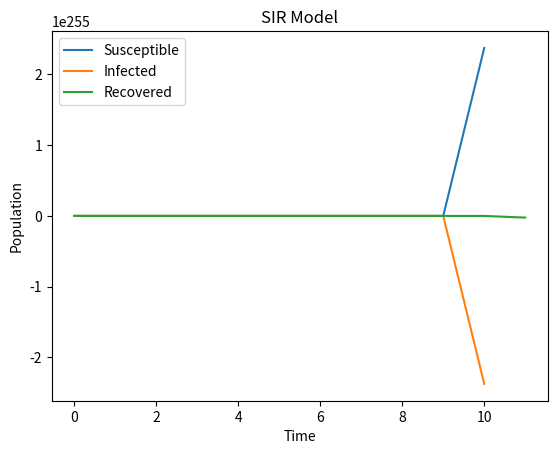

The script that saved this image:
import numpy as np
import matplotlib.pyplot as plt

def SIR_model(beta, gamma, N, I0, R0):
    S0 = N - I0 - R0
    t = np.linspace(0, 100, 1000)
    dt = t[1] - t[0]
    S = np.zeros_like(t)
    I = np.zeros_like(t)
    R = np.zeros_like(t)
    S[0] = S0
    I[0] = I0
    R[0] = R0
    
    for i in range(1, len(t)):
        dS = -beta * S[i-1] * I[i-1] * dt
        dI = (beta * S[i-1] * I[i-1] - gamma * I[i-1]) * dt
        dR = gamma * I[i-1] * dt
        
        S[i] = S[i-1] + dS
        I[i] = I[i-1] + dI
        R[i] = R[i-1] + dR
        
    return S, I, R


beta = 0.2
gamma = 0.1
N = 1000
I0 = 1
R0 = 0

S, I, R = SIR_model(beta, gamma, N, I0, R0)

plt.plot(S, label='Susceptible')
plt.plot(I, label='Infected')
plt.plot(R, label='Recovered')
plt.xlabel('Time')
plt.ylabel('Population')
plt.title('SIR Model')
plt.legend()
plt.show()
